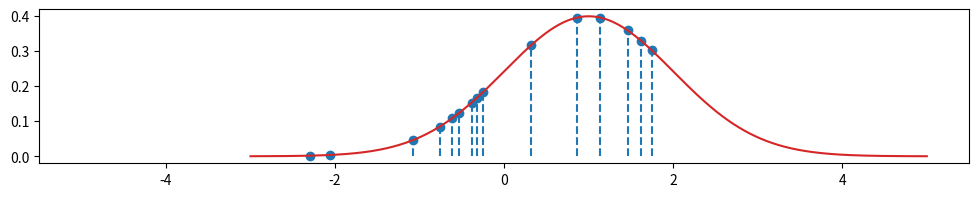

This chart was generated by the following Python code:
import matplotlib.pyplot as plt
import numpy as np
import numpy.random as rand

rand.seed(1)
#Geracao dos dados D
dadosx = rand.normal(0,1,15)
dadosy = np.zeros_like(dadosx)


gaussian = lambda x,mu: 1/np.sqrt(2*np.pi) * np.exp(-(x-mu)**2/2)
mu = 1
gaussx = np.linspace(mu-4,mu+4,5000)
gaussy = gaussian(gaussx,mu)

eqy = []
for dado in dadosx:
    indice_mais_proximo = 0
    mais_proximo = gaussx[0]
    for i in range(1,len(gaussx)):
        if abs(dado - gaussx[i]) < abs(dado - mais_proximo):
            mais_proximo = gaussx[i]
            indice_mais_proximo = i
    eqy.append(gaussy[indice_mais_proximo])

plt.figure(figsize=[12,2])
plt.stem(dadosx,eqy,basefmt=' ',linefmt='--')
plt.plot(gaussx,gaussy,'#d62728')
plt.xlim([-5.5,5.5])
plt.show()

#ff7f0e
#2ca02c
#d62728